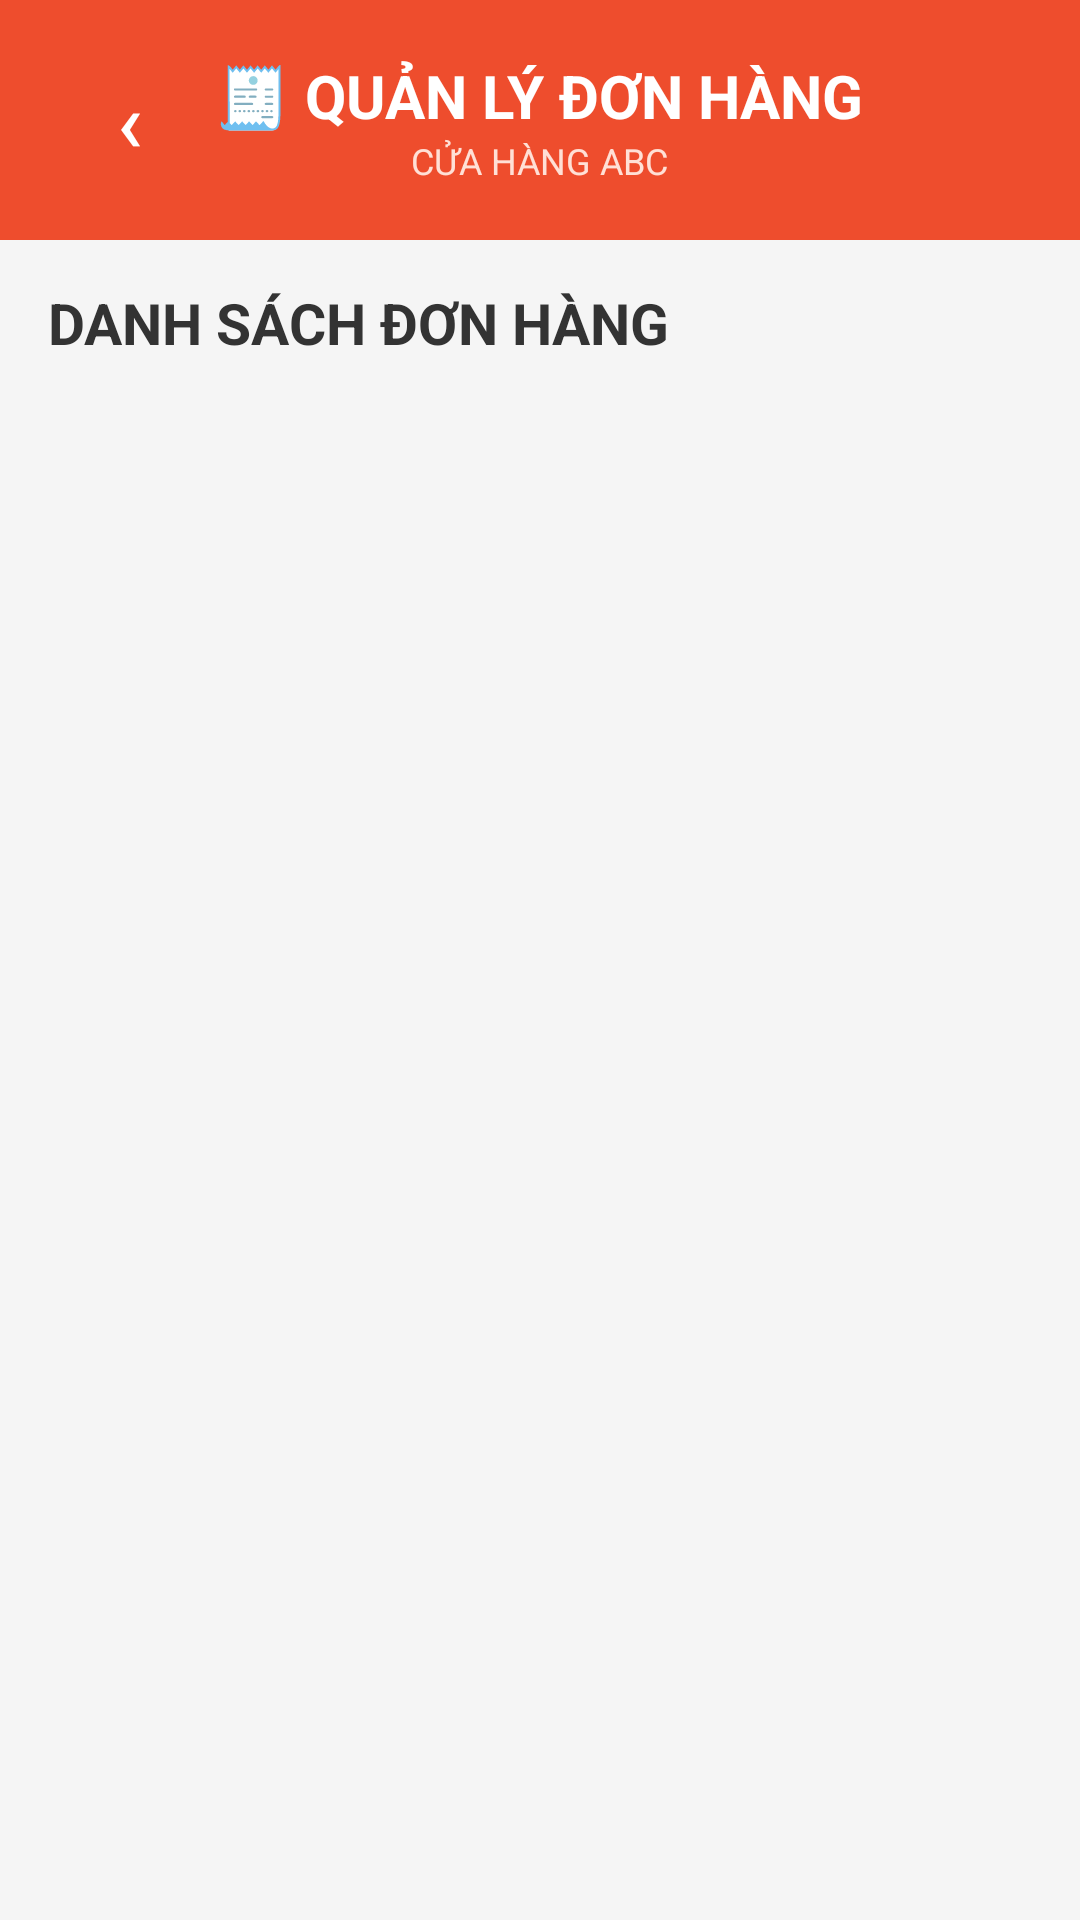

The Android layout XML behind this screen, and the referenced resources:
<!-- AndroidManifest.xml: application theme Theme.Web_banhang -->
<!-- res/layout/activity_order_management.xml -->
<?xml version="1.0" encoding="utf-8"?>
<LinearLayout
    xmlns:android="http://schemas.android.com/apk/res/android"
    android:layout_width="match_parent"
    android:layout_height="match_parent"
    android:orientation="vertical"
    android:background="#F5F5F5">

    

    <LinearLayout
        android:layout_width="match_parent"
        android:layout_height="80dp"
        android:orientation="horizontal"
        android:gravity="center_vertical"
        android:paddingStart="16dp"
        android:paddingEnd="16dp"
        android:background="#EE4D2D">

        <Button
            android:id="@+id/btnBack"
            android:layout_width="55dp"
            android:layout_height="45dp"
            android:text="‹"
            android:textSize="28sp"
            android:textColor="#FFFFFF"
            android:background="@android:color/transparent" />

        <LinearLayout
            android:layout_width="0dp"
            android:layout_height="wrap_content"
            android:layout_weight="1"
            android:orientation="vertical"
            android:gravity="center">

            <TextView
                android:layout_width="wrap_content"
                android:layout_height="wrap_content"
                android:text="🧾 QUẢN LÝ ĐƠN HÀNG"
                android:textColor="#FFFFFF"
                android:textSize="20sp"
                android:textStyle="bold" />

            <TextView
                android:layout_width="wrap_content"
                android:layout_height="wrap_content"
                android:text="CỬA HÀNG ABC"
                android:textColor="#FFE0D6"
                android:textSize="12sp" />

        </LinearLayout>

        <View
            android:layout_width="55dp"
            android:layout_height="45dp" />

    </LinearLayout>

    

    <TextView
        android:layout_width="match_parent"
        android:layout_height="55dp"
        android:gravity="center_vertical"
        android:paddingStart="16dp"
        android:text="DANH SÁCH ĐƠN HÀNG"
        android:textColor="#333333"
        android:textSize="19sp"
        android:textStyle="bold" />

    

    <androidx.recyclerview.widget.RecyclerView
        android:id="@+id/recyclerOrders"
        android:layout_width="match_parent"
        android:layout_height="0dp"
        android:layout_weight="1"
        android:padding="8dp" />

</LinearLayout>
<!-- resources referenced by this layout -->
<resources>
  <style name="Theme.Web_banhang" parent="Base.Theme.Web_banhang" />
  <style name="Base.Theme.Web_banhang" parent="Theme.Material3.DayNight.NoActionBar">
          
          
      </style>
</resources>
